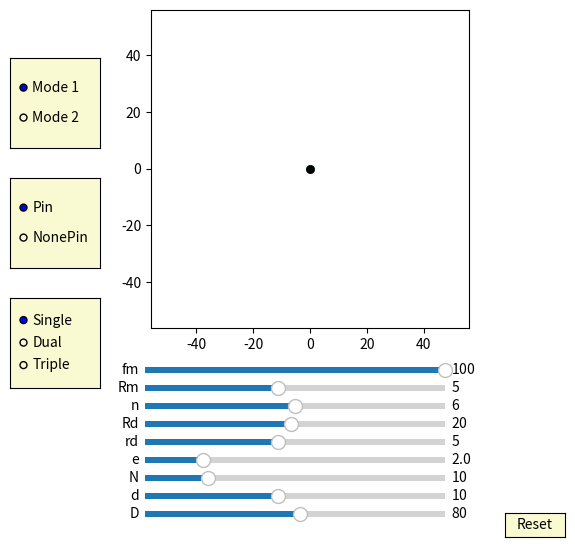

Python code for this plot:
import numpy as np
import matplotlib.pyplot as plt
import matplotlib.animation as animation
from matplotlib.widgets import Slider, Button, RadioButtons


fig, ax = plt.subplots(figsize=(6,6))
plt.subplots_adjust(left=0.15, bottom=0.35)

ax.set_aspect('equal')
plt.xlim(-1.4*40,1.4*40)
plt.ylim(-1.4*40,1.4*40)
#plt.grid()
t = np.linspace(0, 2*np.pi, 4096)
delta = 1
mode_fig = 0
pin_fig = 0
cycloid_fig = 1  


## draw pin
num_pins = 61
pins = [ax.plot([], [], 'k-')[0] for n in range(num_pins)]
def draw_pin_init():
    for p in pins:
        p.set_data([0], [0])      

def pin_update(n,d,D,phi):
    global mode_fig 
    for i in range(int(n)): 
        if mode_fig == 1:        
            x = (d/2*np.sin(t)+ D/2*np.cos(2*i*np.pi/n))
            y = (d/2*np.cos(t) + D/2*np.sin(2*i*np.pi/n))
        if mode_fig == 0:
            x = (d/2*np.sin(t)+ D/2*np.cos(2*i*np.pi/n))*np.cos(phi/(n)) - (d/2*np.cos(t) + D/2*np.sin(2*i*np.pi/n))*np.sin(phi/(n))
            y = (d/2*np.sin(t)+ D/2*np.cos(2*i*np.pi/n))*np.sin(phi/(n)) + (d/2*np.cos(t) + D/2*np.sin(2*i*np.pi/n))*np.cos(phi/(n))
        pins[i].set_data(x,y)


## draw inner_pin
num_inner_pins = 10
inner_pins = [ax.plot([], [], 'g-')[0] for n in range(num_inner_pins)]
def draw_inner_pin_init():
    for p in inner_pins:
        p.set_data([0], [0])

def inner_pin_update(n,N,rd,Rd,phi):
    global mode_fig 
    for i in range(int(n)):   
        if mode_fig == 1:
            x = (rd*np.sin(t)+ Rd*np.cos(2*i*np.pi/n))*np.cos(-phi/(N-1)+ 3*np.pi/(N-1)-np.pi/3) - (rd*np.cos(t) + Rd*np.sin(2*i*np.pi/n))*np.sin(-phi/(N-1)+ 3*np.pi/(N-1)-np.pi/3)
            y = (rd*np.sin(t)+ Rd*np.cos(2*i*np.pi/n))*np.sin(-phi/(N-1)+ 3*np.pi/(N-1)-np.pi/3) + (rd*np.cos(t) + Rd*np.sin(2*i*np.pi/n))*np.cos(-phi/(N-1)+ 3*np.pi/(N-1)-np.pi/3)
        if mode_fig == 0:        
            x = (rd*np.sin(t)+ Rd*np.cos(2*i*np.pi/n))*np.cos( 3*np.pi/(N-1)-np.pi/3) - (rd*np.cos(t) + Rd*np.sin(2*i*np.pi/n))*np.sin( 3*np.pi/(N-1)-np.pi/3)
            y = (rd*np.sin(t)+ Rd*np.cos(2*i*np.pi/n))*np.sin( 3*np.pi/(N-1)-np.pi/3) + (rd*np.cos(t) + Rd*np.sin(2*i*np.pi/n))*np.cos( 3*np.pi/(N-1)-np.pi/3)        
        inner_pins[i].set_data(x,y)


## draw drive_pin
d0, = ax.plot([0], [0],'k-', lw=2)
def drive_pin_update(r):
    x = r*np.sin(t)
    y = r*np.cos(t)
    d0.set_data(x,y)


#inner circleA:
num_inner_circlesA = 10
inner_circlesA = [ax.plot([], [], 'r-')[0] for n in range(num_inner_circlesA)]
def draw_inner_circleA_init():
    for p in inner_circlesA:
        p.set_data([0], [0])

def update_inner_circleA(e,n,N,rd,Rd, phi):
    global mode_fig    
    for i in range(int(n)):
        if mode_fig == 1:
            x = ((rd+e)*np.cos(t)+Rd*np.cos(2*i*np.pi/n))*np.cos(-phi/(N-1)+ 3*np.pi/(N-1)-np.pi/3) - ((rd+e)*np.sin(t)+Rd*np.sin(2*i*np.pi/n))*np.sin(-phi/(N-1)+ 3*np.pi/(N-1)-np.pi/3) + e*np.cos(phi)
            y = ((rd+e)*np.cos(t)+Rd*np.cos(2*i*np.pi/n))*np.sin(-phi/(N-1)+ 3*np.pi/(N-1)-np.pi/3) + ((rd+e)*np.sin(t)+Rd*np.sin(2*i*np.pi/n))*np.cos(-phi/(N-1)+ 3*np.pi/(N-1)-np.pi/3) + e*np.sin(phi)        
        if mode_fig == 0:
            x = ((rd+e)*np.cos(t)+Rd*np.cos(2*i*np.pi/n))*np.cos( 3*np.pi/(N-1)-np.pi/3) - ((rd+e)*np.sin(t)+Rd*np.sin(2*i*np.pi/n))*np.sin( 3*np.pi/(N-1)-np.pi/3) + e*np.cos(phi)
            y = ((rd+e)*np.cos(t)+Rd*np.cos(2*i*np.pi/n))*np.sin( 3*np.pi/(N-1)-np.pi/3) + ((rd+e)*np.sin(t)+Rd*np.sin(2*i*np.pi/n))*np.cos( 3*np.pi/(N-1)-np.pi/3) + e*np.sin(phi)        
        inner_circlesA[i].set_data(x,y)
        

#inner circleB:
num_inner_circlesB = 10
inner_circlesB = [ax.plot([], [], 'b-')[0] for n in range(num_inner_circlesB)]
def draw_inner_circleB_init():
    for p in inner_circlesB:
        p.set_data([0], [0])

def update_inner_circleB(e,n,N,rd,Rd, phi):
    global mode_fig
    global cycloid_fig       
    for i in range(int(n)):
        if mode_fig == 1:
            if cycloid_fig == 3:
                x = ((rd+e)*np.cos(t)+Rd*np.cos(2*i*np.pi/n))*np.cos(-phi/(N-1)+ 3*np.pi/(N-1) - np.pi/(3)) - ((rd+e)*np.sin(t)+Rd*np.sin(2*i*np.pi/n))*np.sin(-phi/(N-1)+ 3*np.pi/(N-1)- np.pi/(3)) - e*np.cos(phi-np.pi/3)
                y = ((rd+e)*np.cos(t)+Rd*np.cos(2*i*np.pi/n))*np.sin(-phi/(N-1)+ 3*np.pi/(N-1)- np.pi/(3)) + ((rd+e)*np.sin(t)+Rd*np.sin(2*i*np.pi/n))*np.cos(-phi/(N-1)+ 3*np.pi/(N-1)- np.pi/(3)) - e*np.sin(phi-np.pi/3)
            if cycloid_fig == 2:
                x = ((rd+e)*np.cos(t)+Rd*np.cos(2*i*np.pi/n))*np.cos(-phi/(N-1) + 3*np.pi/(N-1) - np.pi/(3)) - ((rd+e)*np.sin(t)+Rd*np.sin(2*i*np.pi/n))*np.sin(-phi/(N-1) + 3*np.pi/(N-1) - np.pi/(3)) - e*np.cos(phi)
                y = ((rd+e)*np.cos(t)+Rd*np.cos(2*i*np.pi/n))*np.sin(-phi/(N-1) + 3*np.pi/(N-1) - np.pi/(3)) + ((rd+e)*np.sin(t)+Rd*np.sin(2*i*np.pi/n))*np.cos(-phi/(N-1) + 3*np.pi/(N-1) - np.pi/(3)) - e*np.sin(phi)
         
        if mode_fig == 0:
            if cycloid_fig == 3:            
                x = ((rd+e)*np.cos(t)+Rd*np.cos(2*i*np.pi/n))*np.cos( 3*np.pi/(N-1) - np.pi/(3)) - ((rd+e)*np.sin(t)+Rd*np.sin(2*i*np.pi/n))*np.sin( 3*np.pi/(N-1)- np.pi/(3)) - e*np.cos(phi-np.pi/3)
                y = ((rd+e)*np.cos(t)+Rd*np.cos(2*i*np.pi/n))*np.sin( 3*np.pi/(N-1) - np.pi/(3)) + ((rd+e)*np.sin(t)+Rd*np.sin(2*i*np.pi/n))*np.cos( 3*np.pi/(N-1)- np.pi/(3)) - e*np.sin(phi-np.pi/3)
            if cycloid_fig == 2:            
                x = ((rd+e)*np.cos(t)+Rd*np.cos(2*i*np.pi/n))*np.cos( 3*np.pi/(N-1) - np.pi/(3)) - ((rd+e)*np.sin(t)+Rd*np.sin(2*i*np.pi/n))*np.sin( 3*np.pi/(N-1) - np.pi/(3)) - e*np.cos(phi)
                y = ((rd+e)*np.cos(t)+Rd*np.cos(2*i*np.pi/n))*np.sin( 3*np.pi/(N-1) - np.pi/(3)) + ((rd+e)*np.sin(t)+Rd*np.sin(2*i*np.pi/n))*np.cos( 3*np.pi/(N-1) - np.pi/(3)) - e*np.sin(phi)
        inner_circlesB[i].set_data(x,y)           
        

#inner circleC:
num_inner_circlesC = 10
inner_circlesC = [ax.plot([], [], 'g-')[0] for n in range(num_inner_circlesC)]
def draw_inner_circleC_init():
    for p in inner_circlesC:
        p.set_data([0], [0])

def update_inner_circleC(e,n,N,rd,Rd, phi):
    global mode_fig     
    for i in range(int(n)):
        if mode_fig == 1:
            x = ((rd+e)*np.cos(t)+Rd*np.cos(2*i*np.pi/n))*np.cos(-phi/(N-1) + 3*np.pi/(N-1) - np.pi/(3)) - ((rd+e)*np.sin(t)+Rd*np.sin(2*i*np.pi/n))*np.sin(-phi/(N-1) + 3*np.pi/(N-1)- np.pi/(3)) - e*np.cos(phi+np.pi/3)
            y = ((rd+e)*np.cos(t)+Rd*np.cos(2*i*np.pi/n))*np.sin(-phi/(N-1) + 3*np.pi/(N-1)- np.pi/(3)) + ((rd+e)*np.sin(t)+Rd*np.sin(2*i*np.pi/n))*np.cos(-phi/(N-1) + 3*np.pi/(N-1)- np.pi/(3)) - e*np.sin(phi+np.pi/3)
        if mode_fig == 0:
            x = ((rd+e)*np.cos(t)+Rd*np.cos(2*i*np.pi/n))*np.cos( 3*np.pi/(N-1) - np.pi/(3)) - ((rd+e)*np.sin(t)+Rd*np.sin(2*i*np.pi/n))*np.sin( 3*np.pi/(N-1)- np.pi/(3)) - e*np.cos(phi+np.pi/3)
            y = ((rd+e)*np.cos(t)+Rd*np.cos(2*i*np.pi/n))*np.sin( 3*np.pi/(N-1) - np.pi/(3)) + ((rd+e)*np.sin(t)+Rd*np.sin(2*i*np.pi/n))*np.cos( 3*np.pi/(N-1)- np.pi/(3)) - e*np.sin(phi+np.pi/3)
        inner_circlesC[i].set_data(x,y)         
        

##inner pinA:
inner_pinA, = ax.plot([0],[0],'r-')
dotA, = ax.plot([0],[0], 'ro', ms=5)
def update_inner_pinA(e,Rm, phi):
    x = (Rm+e)*np.cos(t)+e*np.cos(phi)
    y = (Rm+e)*np.sin(t)+e*np.sin(phi)
    inner_pinA.set_data(x,y)
    
    x1 = (Rm+e)*np.cos(phi)+e*np.cos(phi)
    y1 = (Rm+e)*np.sin(phi)+e*np.sin(phi)
    dotA.set_data([x1], [y1])


##inner pinB:
inner_pinB, = ax.plot([0],[0],'b-')
dotB, = ax.plot([0],[0], 'bo', ms=5)
def update_inner_pinB(e,Rm, phi):
    global cycloid_fig   
    if cycloid_fig==3:  
        x = (Rm+e)*np.cos(t)-e*np.cos(phi-np.pi/3)
        y = (Rm+e)*np.sin(t)-e*np.sin(phi-np.pi/3)
    if cycloid_fig==2:  
        x = (Rm+e)*np.cos(t)-e*np.cos(phi)
        y = (Rm+e)*np.sin(t)-e*np.sin(phi)        
    inner_pinB.set_data(x,y)
    if cycloid_fig==3:      
        x1 = (Rm+e)*np.cos(phi+2*np.pi/3)-e*np.cos(phi-np.pi/3)
        y1 = (Rm+e)*np.sin(phi+2*np.pi/3)-e*np.sin(phi-np.pi/3)
    if cycloid_fig==2:      
        x1 = (Rm+e)*np.cos(phi+np.pi)-e*np.cos(phi)
        y1 = (Rm+e)*np.sin(phi+np.pi)-e*np.sin(phi)    
    dotB.set_data([x1], [y1])


##inner pinC:
inner_pinC, = ax.plot([0],[0],'g-')
dotC, = ax.plot([0],[0], 'go', ms=5)
def update_inner_pinC(e,Rm, phi):
    x = (Rm+e)*np.cos(t)-e*np.cos(phi+np.pi/3)
    y = (Rm+e)*np.sin(t)-e*np.sin(phi+np.pi/3)
    inner_pinC.set_data(x,y)
    
    x1 = (Rm+e)*np.cos(phi-2*np.pi/3)-e*np.cos(phi+np.pi/3)
    y1 = (Rm+e)*np.sin(phi-2*np.pi/3)-e*np.sin(phi+np.pi/3)
    dotC.set_data([x1], [y1])


##ehypocycloidA:
ehypocycloidA, = ax.plot([0], [0],'r-')
edotA, = ax.plot([0],[0], 'ro', ms=5)
def update_ehypocycloidA(e,n,D,d, phis):
    global mode_fig    
    RD=D/2
    rd=d/2
    rc = (n-1)*(RD/n)
    rm = (RD/n)
    xa = (rc+rm)*np.cos(t)-e*np.cos((rc+rm)/rm*t)
    ya = (rc+rm)*np.sin(t)-e*np.sin((rc+rm)/rm*t)

    dxa = (rc+rm)*(-np.sin(t)+(e/rm)*np.sin((rc+rm)/rm*t))
    dya = (rc+rm)*(np.cos(t)-(e/rm)*np.cos((rc+rm)/rm*t))
    if mode_fig == 1:
        x = (xa + rd/np.sqrt(dxa**2 + dya**2)*(-dya))*np.cos(-phis/(n-1))-(ya + rd/np.sqrt(dxa**2 + dya**2)*dxa)*np.sin(-phis/(n-1))  + e*np.cos(phis)
        y = (xa + rd/np.sqrt(dxa**2 + dya**2)*(-dya))*np.sin(-phis/(n-1))+(ya + rd/np.sqrt(dxa**2 + dya**2)*dxa)*np.cos(-phis/(n-1))  + e*np.sin(phis)
    if mode_fig == 0:    
        x = (xa + rd/np.sqrt(dxa**2 + dya**2)*(-dya))  + e*np.cos(phis)
        y = (ya + rd/np.sqrt(dxa**2 + dya**2)*dxa)  + e*np.sin(phis)
      
    ehypocycloidA.set_data(x,y)
    edotA.set_data([x[0]], [y[0]])


##ehypocycloidB:
ehypocycloidB, = ax.plot([0],[0],'b-')
edotB, = ax.plot([0],[0], 'bo', ms=5)
def update_ehypocycloidB(e,n,D,d, phis):
    global mode_fig
    global cycloid_fig
    RD=D/2
    rd=d/2
    rc = (n-1)*(RD/n)
    rm = (RD/n)
    xa = (rc+rm)*np.cos(t)+e*np.cos((rc+rm)/rm*t)
    ya = (rc+rm)*np.sin(t)+e*np.sin((rc+rm)/rm*t)

    dxa = (rc+rm)*(-np.sin(t)-(e/rm)*np.sin((rc+rm)/rm*t))
    dya = (rc+rm)*(np.cos(t)+(e/rm)*np.cos((rc+rm)/rm*t))
    if mode_fig == 1:
        if cycloid_fig == 3:
            x = (xa + rd/np.sqrt(dxa**2 + dya**2)*(-dya))*np.cos(-phis/(n-1) + np.pi/3/(n-1))-(ya + rd/np.sqrt(dxa**2 + dya**2)*dxa)*np.sin(-phis/(n-1) + np.pi/3/(n-1))  - e*np.cos(phis-np.pi/3)
            y = (xa + rd/np.sqrt(dxa**2 + dya**2)*(-dya))*np.sin(-phis/(n-1) + np.pi/3/(n-1))+(ya + rd/np.sqrt(dxa**2 + dya**2)*dxa)*np.cos(-phis/(n-1) + np.pi/3/(n-1))  - e*np.sin(phis-np.pi/3)
        if cycloid_fig == 2:
            x = (xa + rd/np.sqrt(dxa**2 + dya**2)*(-dya))*np.cos(-phis/(n-1) )-(ya + rd/np.sqrt(dxa**2 + dya**2)*dxa)*np.sin(-phis/(n-1))  - e*np.cos(phis)
            y = (xa + rd/np.sqrt(dxa**2 + dya**2)*(-dya))*np.sin(-phis/(n-1) )+(ya + rd/np.sqrt(dxa**2 + dya**2)*dxa)*np.cos(-phis/(n-1))  - e*np.sin(phis)
   
    if mode_fig == 0:
        if cycloid_fig == 3:        
            x = (xa + rd/np.sqrt(dxa**2 + dya**2)*(-dya))*np.cos( np.pi/3/(n-1))-(ya + rd/np.sqrt(dxa**2 + dya**2)*dxa)*np.sin( np.pi/3/(n-1))  - e*np.cos(phis-np.pi/3)
            y = (xa + rd/np.sqrt(dxa**2 + dya**2)*(-dya))*np.sin( np.pi/3/(n-1))+(ya + rd/np.sqrt(dxa**2 + dya**2)*dxa)*np.cos( np.pi/3/(n-1))  - e*np.sin(phis-np.pi/3)
        if cycloid_fig == 2:        
            x = (xa + rd/np.sqrt(dxa**2 + dya**2)*(-dya))  - e*np.cos(phis)
            y = (ya + rd/np.sqrt(dxa**2 + dya**2)*dxa)  - e*np.sin(phis)
    
    ehypocycloidB.set_data(x,y)
    edotB.set_data([x[0]], [y[0]])


##ehypocycloidC:
ehypocycloidC, = ax.plot([0],[0],'g-')
edotC, = ax.plot([0],[0], 'go', ms=5)
def update_ehypocycloidC(e,n,D,d, phis):
    global mode_fig
    RD=D/2
    rd=d/2
    rc = (n-1)*(RD/n)
    rm = (RD/n)
    xa = (rc+rm)*np.cos(t)+e*np.cos((rc+rm)/rm*t)
    ya = (rc+rm)*np.sin(t)+e*np.sin((rc+rm)/rm*t)

    dxa = (rc+rm)*(-np.sin(t)-(e/rm)*np.sin((rc+rm)/rm*t))
    dya = (rc+rm)*(np.cos(t)+(e/rm)*np.cos((rc+rm)/rm*t))

    if mode_fig == 1:
        x = (xa + rd/np.sqrt(dxa**2 + dya**2)*(-dya))*np.cos(-phis/(n-1) - np.pi/3/(n-1))-(ya + rd/np.sqrt(dxa**2 + dya**2)*dxa)*np.sin(-phis/(n-1) - np.pi/3/(n-1))  - e*np.cos(phis+np.pi/3)
        y = (xa + rd/np.sqrt(dxa**2 + dya**2)*(-dya))*np.sin(-phis/(n-1) - np.pi/3/(n-1))+(ya + rd/np.sqrt(dxa**2 + dya**2)*dxa)*np.cos(-phis/(n-1) - np.pi/3/(n-1))  - e*np.sin(phis+np.pi/3)
    if mode_fig == 0:        
        x = (xa + rd/np.sqrt(dxa**2 + dya**2)*(-dya))*np.cos( - np.pi/3/(n-1))-(ya + rd/np.sqrt(dxa**2 + dya**2)*dxa)*np.sin( - np.pi/3/(n-1))  - e*np.cos(phis+np.pi/3)
        y = (xa + rd/np.sqrt(dxa**2 + dya**2)*(-dya))*np.sin( - np.pi/3/(n-1))+(ya + rd/np.sqrt(dxa**2 + dya**2)*dxa)*np.cos( - np.pi/3/(n-1))  - e*np.sin(phis+np.pi/3)
     
    ehypocycloidC.set_data(x,y)
    edotC.set_data(x[0], y[0])


##ehypocycloid_Pin:
ehypocycloid_Pin, = ax.plot([0],[0],'k-')
edot_Pin, = ax.plot([0],[0], 'ko', ms=5)
def update_ehypocycloid_Pin(e,n,D,d, phis):
    global mode_fig
    RD=D/2
    rd=d/2
    rc = (n)*(RD/(n+1))
    rm = (RD/(n+1))
    xa = (rc+rm)*np.cos(t)+e*np.cos((rc+rm)/rm*t)
    ya = (rc+rm)*np.sin(t)+e*np.sin((rc+rm)/rm*t)

    dxa = (rc+rm)*(-np.sin(t)-(e/rm)*np.sin((rc+rm)/rm*t))
    dya = (rc+rm)*(np.cos(t)+(e/rm)*np.cos((rc+rm)/rm*t))

    if mode_fig == 1:
        x = (xa + (rd-e)/np.sqrt(dxa**2 + dya**2)*(-dya))*np.cos( np.pi/(n)) - (ya + (rd-e)/np.sqrt(dxa**2 + dya**2)*dxa)*np.sin( np.pi/(n)) 
        y = (xa + (rd-e)/np.sqrt(dxa**2 + dya**2)*(-dya))*np.sin( np.pi/(n)) + (ya + (rd-e)/np.sqrt(dxa**2 + dya**2)*dxa)*np.cos( np.pi/(n))
    if mode_fig == 0:        
        x = (xa + (rd-e)/np.sqrt(dxa**2 + dya**2)*(-dya))*np.cos(phis/(n) + np.pi/(n))-(ya + (rd-e)/np.sqrt(dxa**2 + dya**2)*dxa)*np.sin(phis/(n) + np.pi/(n)) 
        y = (xa + (rd-e)/np.sqrt(dxa**2 + dya**2)*(-dya))*np.sin(phis/(n) + np.pi/(n))+(ya + (rd-e)/np.sqrt(dxa**2 + dya**2)*dxa)*np.cos(phis/(n) + np.pi/(n)) 
         
    ehypocycloid_Pin.set_data(x,y)
    edot_Pin.set_data(x[0], y[0])


axcolor = 'lightgoldenrodyellow'

ax_fm = plt.axes([0.25, 0.27, 0.5, 0.02], facecolor=axcolor)
ax_Rm = plt.axes([0.25, 0.24, 0.5, 0.02], facecolor=axcolor)
ax_n = plt.axes([0.25, 0.21, 0.5, 0.02], facecolor=axcolor)
ax_Rd = plt.axes([0.25, 0.18, 0.5, 0.02], facecolor=axcolor)
ax_rd = plt.axes([0.25, 0.15, 0.5, 0.02], facecolor=axcolor)
ax_e = plt.axes([0.25, 0.12, 0.5, 0.02], facecolor=axcolor)
ax_N = plt.axes([0.25, 0.09, 0.5, 0.02], facecolor=axcolor)
ax_d = plt.axes([0.25, 0.06, 0.5, 0.02], facecolor=axcolor)
ax_D = plt.axes([0.25, 0.03, 0.5, 0.02], facecolor=axcolor)

sli_fm = Slider(ax_fm, 'fm', -100, 100, valinit=100, valstep=delta*20)
sli_Rm = Slider(ax_Rm, 'Rm', 1, 10, valinit=5, valstep=delta)
sli_n = Slider(ax_n, 'n', 2, 10, valinit=6, valstep=delta)
sli_Rd = Slider(ax_Rd, 'Rd', 1, 40, valinit=20, valstep=delta)
sli_rd = Slider(ax_rd, 'rd', 1, 10, valinit=5, valstep=delta)
sli_e = Slider(ax_e, 'e', 0.1, 10, valinit=2, valstep=delta/10)
sli_N = Slider(ax_N, 'N', 2, 40, valinit=10, valstep=delta)
sli_d = Slider(ax_d, 'd', 2, 20, valinit=10,valstep=delta)
sli_D = Slider(ax_D, 'D', 5, 150, valinit=80,valstep=delta)

def update(val):
    sfm = sli_Rm.val
    sRm = sli_Rm.val
    sRd = sli_Rd.val
    sn = sli_n.val
    srd = sli_rd.val    
    se = sli_e.val
    sN = sli_N.val
    sd = sli_d.val
    sD = sli_D.val
    ax.set_xlim(-1.4*0.5*sD,1.4*0.5*sD)
    ax.set_ylim(-1.4*0.5*sD,1.4*0.5*sD)

sli_fm.on_changed(update)
sli_Rm.on_changed(update)
sli_Rd.on_changed(update)
sli_n.on_changed(update)
sli_rd.on_changed(update)
sli_e.on_changed(update)
sli_N.on_changed(update)
sli_d.on_changed(update)
sli_D.on_changed(update)

resetax = plt.axes([0.85, 0.001, 0.1, 0.04])
button = Button(resetax, 'Reset', color=axcolor, hovercolor='0.975')
rax = plt.axes([0.025, 0.65, 0.15, 0.15], facecolor=axcolor)
radio = RadioButtons(rax, ('Mode 1', 'Mode 2'), active=0)
rax_1 = plt.axes([0.025, 0.45, 0.15, 0.15], facecolor=axcolor)
radio_1 = RadioButtons(rax_1, ('Pin', 'NonePin'), active=0)
rax_2 = plt.axes([0.025, 0.25, 0.15, 0.15], facecolor=axcolor)
radio_2 = RadioButtons(rax_2, ('Single', 'Dual', 'Triple'), active=0)

def reset(event):
    sli_fm.reset()    
    sli_Rm.reset()
    sli_n.reset()
    sli_rd.reset()
    sli_Rd.reset()    
    sli_e.reset()
    sli_N.reset()
    sli_d.reset()
    sli_D.reset()

button.on_clicked(reset)

def modefunc(label):
    global mode_fig
    if label == 'Mode 1':        
        mode_fig = 0
    if label == 'Mode 2':
        mode_fig = 1
radio.on_clicked(modefunc)

def pin_modefunc(label):
    global pin_fig
    if label == 'Pin':        
        pin_fig = 0
    if label == 'NonePin':
        pin_fig = 1
radio_1.on_clicked(pin_modefunc)

def cycloid_modefunc(label):
    global cycloid_fig
    if label == 'Single':        
        cycloid_fig = 1
    if label == 'Dual':
        cycloid_fig = 2
    if label == 'Triple':
        cycloid_fig = 3        
radio_2.on_clicked(cycloid_modefunc)

def animate(frame):
    global pin_fig
    global cycloid_fig 
    sfm = sli_fm.val
    sRm = sli_Rm.val
    sRd = sli_Rd.val
    sn = sli_n.val
    srd = sli_rd.val    
    se = sli_e.val
    sN = sli_N.val
    sd = sli_d.val
    sD = sli_D.val
    frame = frame+1
    if sfm == 0:
        phi = 0
    if sfm != 0:    
        phi = 2*np.pi*frame/sfm

    draw_pin_init()
    draw_inner_pin_init()
    draw_inner_circleA_init()
    draw_inner_circleB_init()
    draw_inner_circleC_init()
    #ehypocycloid_Pin_init()    

    if pin_fig == 0:    
        pin_update(sN,sd,sD,phi)
        ehypocycloid_Pin.set_visible(0)
        edot_Pin.set_visible(0)
    if pin_fig == 1:     
        ehypocycloid_Pin.set_visible(1)    
        edot_Pin.set_visible(1) 
        update_ehypocycloid_Pin(se,sN,sD,sd, phi)

    inner_pin_update(sn,sN,srd,sRd,phi)    
    #inner_pin_update(sn,sN,srd,sRd,0)
    drive_pin_update(sRm)

    inner_pinB.set_visible(1)
    dotB.set_visible(1)        
    inner_pinC.set_visible(1)
    dotC.set_visible(1)
    ehypocycloidB.set_visible(1)
    ehypocycloidC.set_visible(1)
    edotB.set_visible(1)
    edotC.set_visible(1)

    if cycloid_fig == 3:      
        update_inner_pinA(se,sRm, phi)
        update_inner_pinB(se,sRm, phi)
        update_inner_pinC(se,sRm, phi)   
        update_inner_circleA(se,sn,sN,srd,sRd, phi)
        update_inner_circleB(se,sn,sN,srd,sRd, phi)
        update_inner_circleC(se,sn,sN,srd,sRd, phi)    
        update_ehypocycloidA(se,sN,sD,sd, phi)
        update_ehypocycloidB(se,sN,sD,sd, phi)
        update_ehypocycloidC(se,sN,sD,sd, phi)

    if cycloid_fig == 2:          
        update_inner_pinA(se,sRm, phi)
        update_inner_pinB(se,sRm, phi)   
        update_inner_circleA(se,sn,sN,srd,sRd, phi)
        update_inner_circleB(se,sn,sN,srd,sRd, phi)  
        update_ehypocycloidA(se,sN,sD,sd, phi)
        update_ehypocycloidB(se,sN,sD,sd, phi)
        edotC.set_visible(0)         
        inner_pinC.set_visible(0)
        dotC.set_visible(0)
        ehypocycloidC.set_visible(0)
        edotC.set_visible(0)    
        
    if cycloid_fig == 1:          
        update_inner_pinA(se,sRm, phi)
        update_inner_circleA(se,sn,sN,srd,sRd, phi)
        update_ehypocycloidA(se,sN,sD,sd, phi)
        inner_pinB.set_visible(0)
        dotB.set_visible(0)        
        inner_pinC.set_visible(0)
        dotC.set_visible(0)
        ehypocycloidB.set_visible(0)
        ehypocycloidC.set_visible(0)
        edotB.set_visible(0)
        edotC.set_visible(0)
        
    fig.canvas.draw_idle()

ani = animation.FuncAnimation(fig, animate,frames=sli_fm.val*(sli_N.val-1), interval=150)
dpi=100
plt.show()
